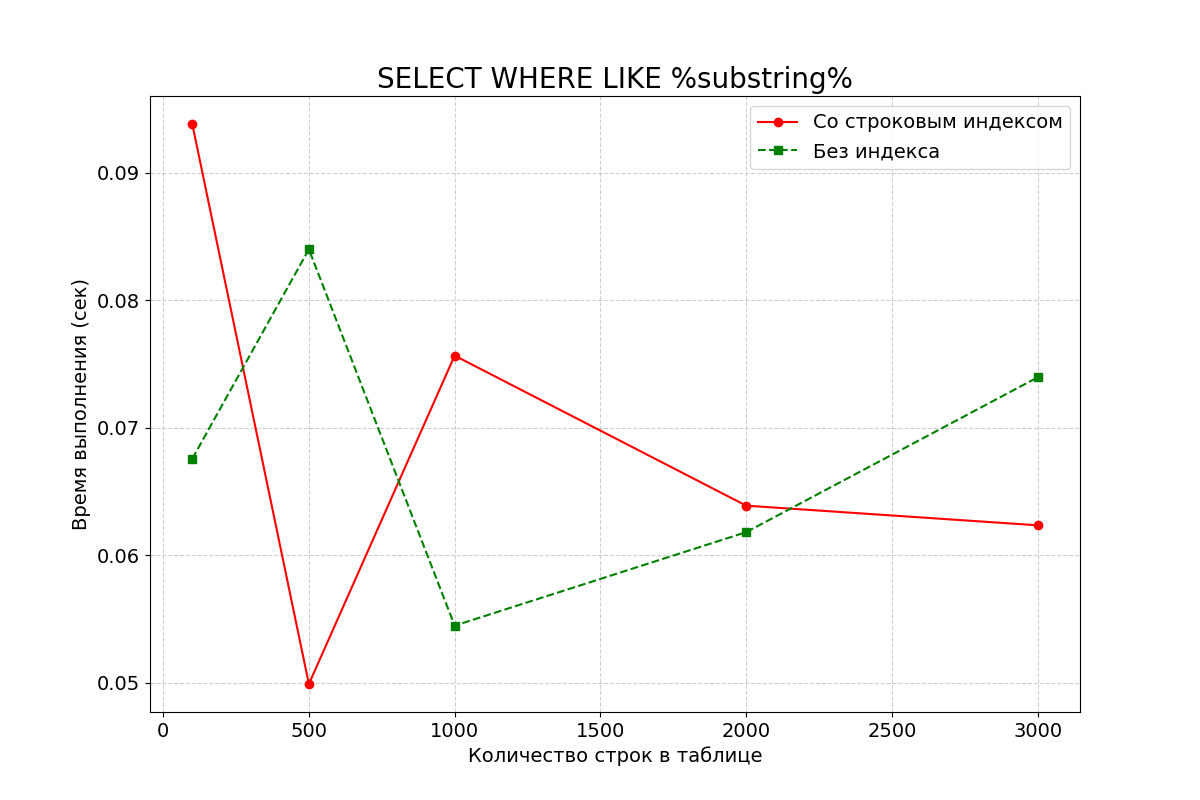

Values plotted in this chart, from the file beside it:
row_count, with_index, without_index
100, 0.09381, 0.06757
500, 0.04992, 0.08399
1000, 0.07566, 0.05449
2000, 0.0639, 0.06182
3000, 0.06236, 0.07396
